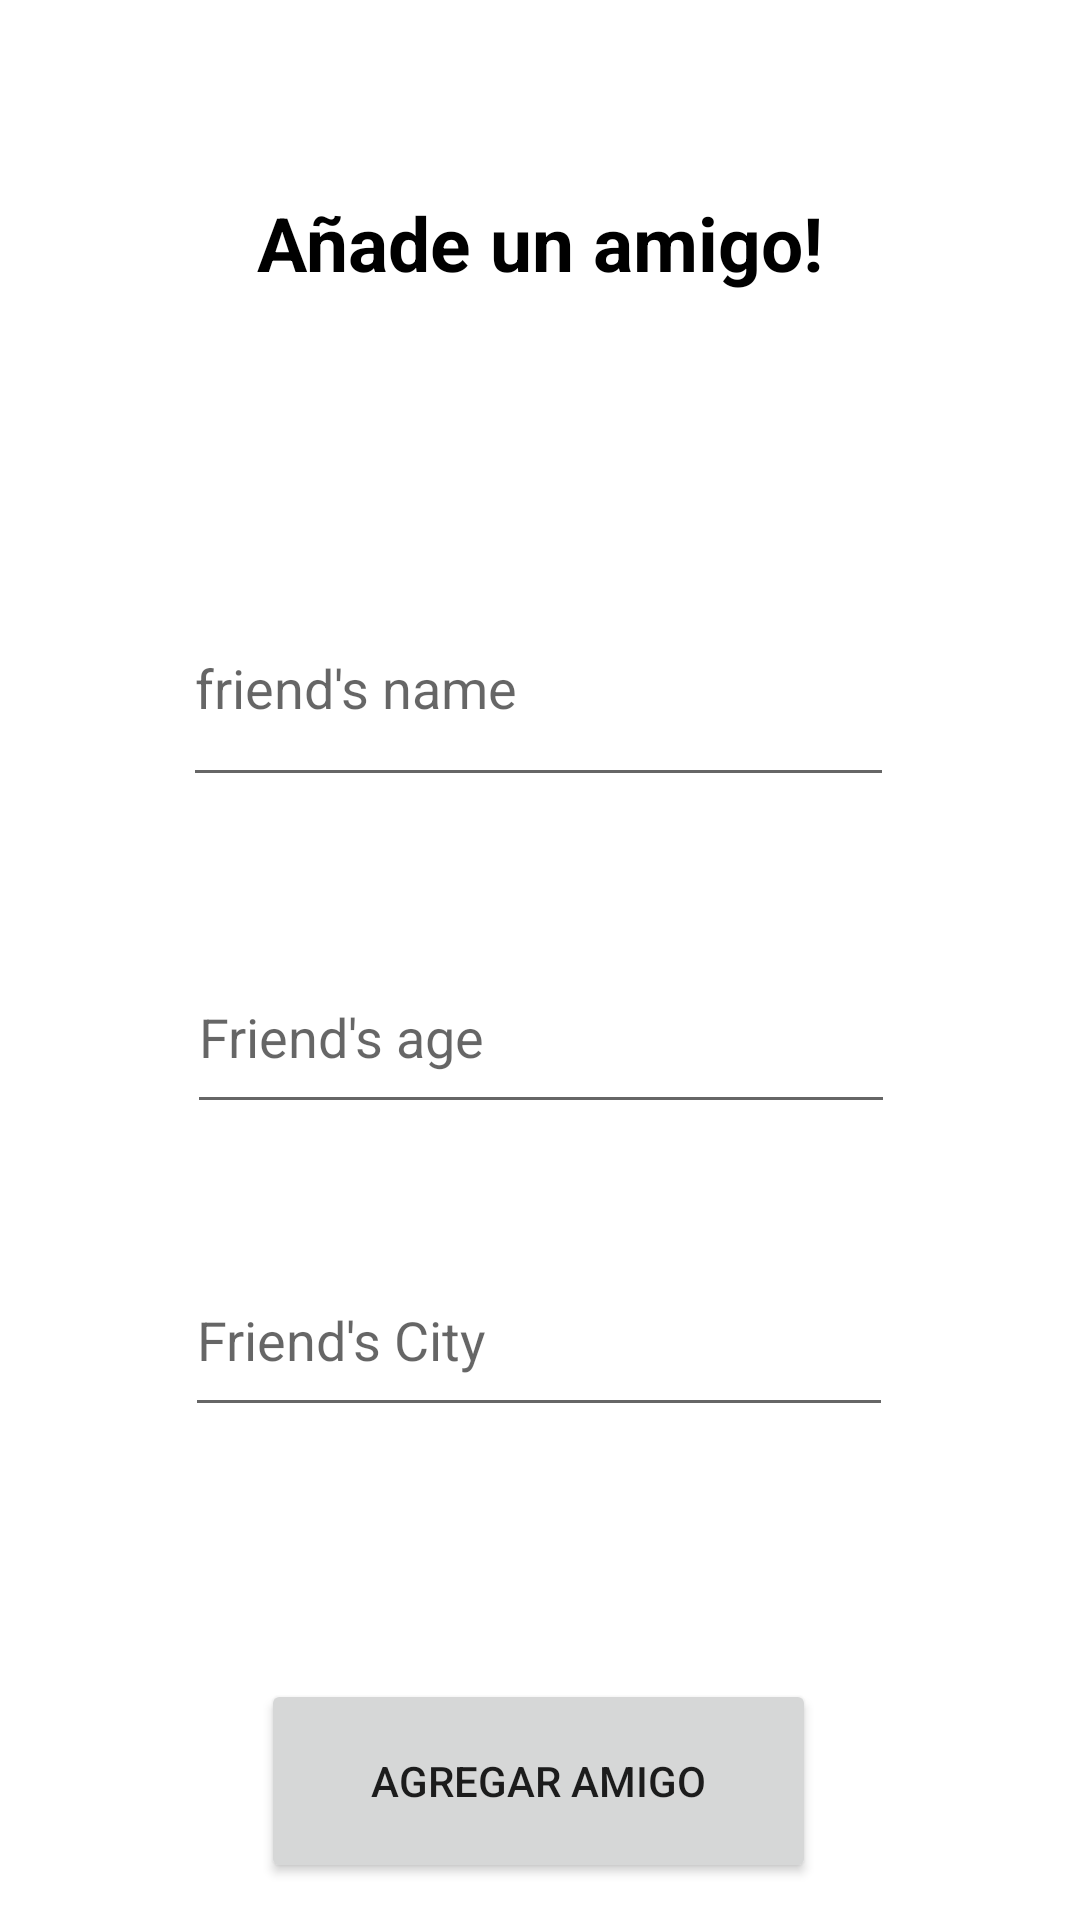

This screen was rendered from an Android layout file. Write that file and the resources it references.
<!-- AndroidManifest.xml: application theme Theme.ParicalC1Tests -->
<!-- res/layout/activity_add_friend.xml -->
<?xml version="1.0" encoding="utf-8"?>
<androidx.constraintlayout.widget.ConstraintLayout xmlns:android="http://schemas.android.com/apk/res/android"
    xmlns:app="http://schemas.android.com/apk/res-auto"
    xmlns:tools="http://schemas.android.com/tools"
    android:layout_width="match_parent"
    android:layout_height="match_parent"
    tools:context=".addFriendActivity">


    <TextView
        android:id="@+id/addFriend"
        android:layout_width="wrap_content"
        android:layout_height="wrap_content"
        android:layout_marginTop="64dp"
        android:text="Añade un amigo!"
        android:textColor="@color/black"
        android:textSize="25sp"
        android:textStyle="bold"
        app:layout_constraintEnd_toEndOf="parent"
        app:layout_constraintStart_toStartOf="parent"
        app:layout_constraintTop_toTopOf="parent" />

    <EditText
        android:id="@+id/friendName"
        android:layout_width="237dp"
        android:layout_height="76dp"
        android:layout_marginTop="92dp"
        android:hint="friend's name"
        app:layout_constraintEnd_toEndOf="parent"
        app:layout_constraintHorizontal_bias="0.497"
        app:layout_constraintStart_toStartOf="parent"
        app:layout_constraintTop_toBottomOf="@+id/addFriend" />

    <EditText
        android:id="@+id/friendAge"
        android:layout_width="236dp"
        android:layout_height="61dp"
        android:layout_marginTop="48dp"
        android:hint="Friend's age"
        app:layout_constraintEnd_toEndOf="parent"
        app:layout_constraintHorizontal_bias="0.502"
        app:layout_constraintStart_toStartOf="parent"
        app:layout_constraintTop_toBottomOf="@+id/friendName" />

    <EditText
        android:id="@+id/friendCity"
        android:layout_width="236dp"
        android:layout_height="61dp"
        android:layout_marginTop="40dp"
        android:hint="Friend's City"
        app:layout_constraintEnd_toEndOf="parent"
        app:layout_constraintHorizontal_bias="0.497"
        app:layout_constraintStart_toStartOf="parent"
        app:layout_constraintTop_toBottomOf="@+id/friendAge" />

    <Button
        android:id="@+id/storeFriend"
        android:layout_width="185dp"
        android:layout_height="68dp"
        android:layout_marginTop="84dp"
        android:text="Agregar amigo"
        app:layout_constraintEnd_toEndOf="parent"
        app:layout_constraintHorizontal_bias="0.498"
        app:layout_constraintStart_toStartOf="parent"
        app:layout_constraintTop_toBottomOf="@+id/friendCity" />

</androidx.constraintlayout.widget.ConstraintLayout>
<!-- resources referenced by this layout -->
<resources>
  <style name="Theme.ParicalC1Tests" parent="Theme.MaterialComponents.DayNight.DarkActionBar">
          
          <item name="colorPrimary">@color/purple_500</item>
          <item name="colorPrimaryVariant">@color/purple_700</item>
          <item name="colorOnPrimary">@color/white</item>
          
          <item name="colorSecondary">@color/teal_200</item>
          <item name="colorSecondaryVariant">@color/teal_700</item>
          <item name="colorOnSecondary">@color/black</item>
          
          <item name="android:statusBarColor">?attr/colorPrimaryVariant</item>
          
      </style>
  <!-- not gathered from this repository: default colours our renderer supplied (Android Studio template values) -->
  <color name="purple_500">#FF6200EE</color>
  <color name="purple_700">#FF3700B3</color>
  <color name="teal_200">#FF03DAC5</color>
  <color name="teal_700">#FF018786</color>
  <color name="black">#FF000000</color>
  <color name="white">#FFFFFFFF</color>
</resources>
